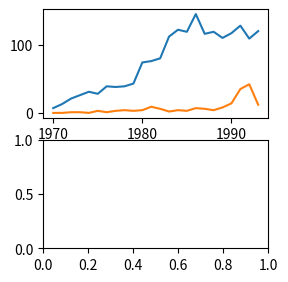

Here is the Python script that generated this plot: (Note: this script raises an exception after producing the figure.)
import matplotlib.pyplot as plt
import numpy as np


# 发光二极管

y_1 = range(1970,1994)
n_1 = [7,13,21,26,31,28,39,38,39,43,74,76,80,112,122,119,145,116,119,110,117,128,109,120]
c_1 = [0,0,1,1,0,3,1,3,4,3,4,9,6,2,4,3,7,6,4,8,14,35,42,12]
# if len(y)!=len(n): print("errors")
# for i in range(len(y)):
#    print(y[i],n[i])
plt.subplot(3,2,1)
plt.plot(y_1,n_1)
plt.subplot(3,2,1)
plt.plot(y_1,c_1)

# 基因编辑
y_2 = range(1983,2013)
n_2 = [20,146,236,192,143,170,160,142,137,134,124,120,118,123,151,169,148,163,163,157,175,215,232,170,215,201,163,207,226,213,245,225,188,218,215,162]
c_2 = [8,14,13]
print(len(y_2),len(n_2))

plt.subplot(3,2,3)
plt.plot(y_2,n_2)
plt.subplot(3,2,3)
plt.plot(y_2,c_2)

# 超导
y_3 = range(1986,2023)
n_3 = [146,386,568,547,510,570,533,470,511,442,437,384,377,467,526,611,619,733,701,762,890,938,962,1013,902,968,975,989,1016,1010,1040,1100,1111,1081,1032,1136,1039]
c_3 = [20,567,19,25,24,57,16,75,350,37,70,67,61,268,189,264,215,935,257,198,225,188,1225,185,319,849,263,617,197,281,229,211,97,149,92,144,30]
plt.subplot(3,2,5)
plt.plot(y_3,n_3)
plt.subplot(3,2,5)
plt.plot(y_3,c_3)
plt.show()